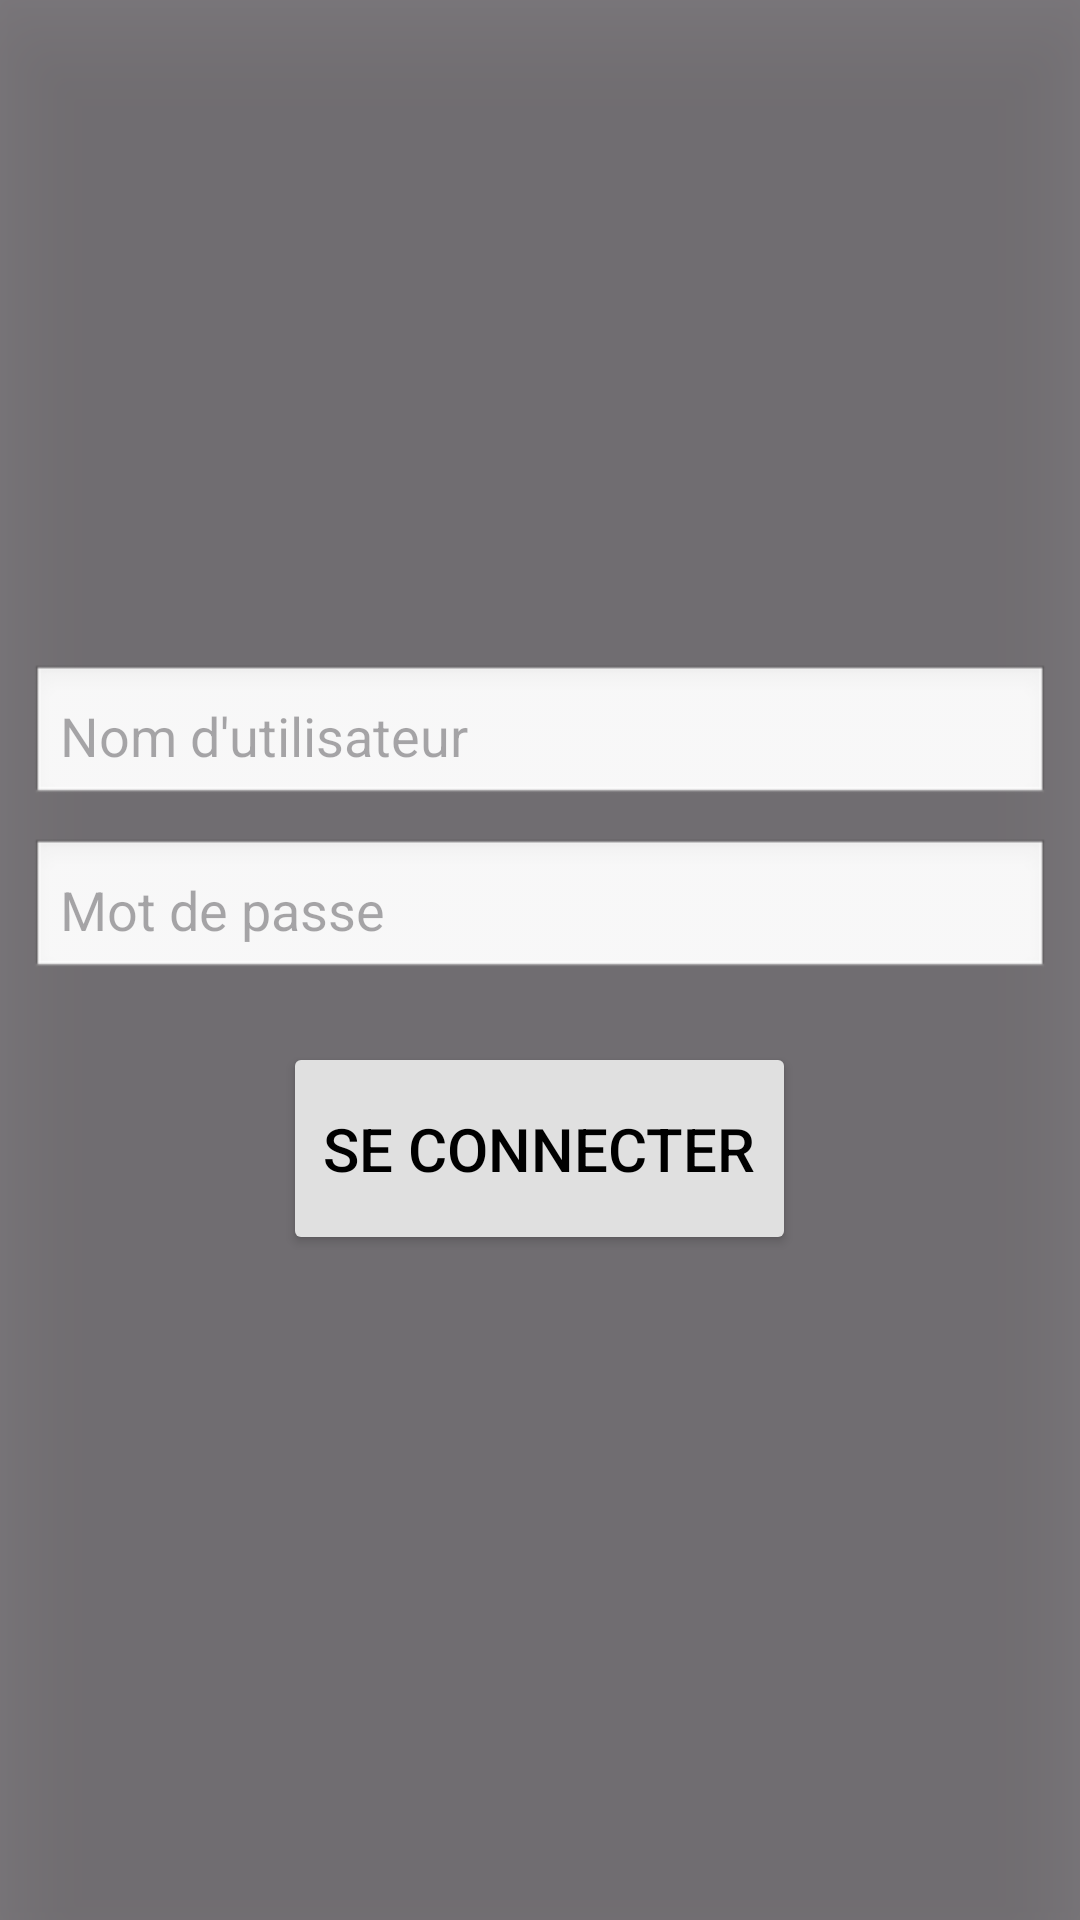

Produce the Android XML layout that renders to this screen, including the resource entries it uses.
<!-- AndroidManifest.xml: application theme Theme.Appli20240829 -->
<!-- res/layout/connexion.xml -->
<?xml version="1.0" encoding="utf-8"?>
<LinearLayout xmlns:android="http://schemas.android.com/apk/res/android"
    android:layout_width="match_parent"
    android:layout_height="match_parent"
    android:layout_marginLeft="20dp"
    android:layout_marginTop="30dp"
    android:layout_marginRight="20dp"
    android:layout_marginBottom="30dp"
    android:background="#80000000"
    android:elevation="10dp"
    android:gravity="center"
    android:orientation="vertical"
    android:padding="10dp"
    android:translationZ="10dp">

    <EditText
        android:id="@+id/usernameInput"
        android:layout_width="match_parent"
        android:layout_height="wrap_content"
        android:layout_marginBottom="10dp"
        android:hint="Nom d'utilisateur"
        android:textColor="#000000"
        android:textSize="18sp"
        android:padding="10dp"
        android:background="@android:drawable/edit_text" />

    <EditText
        android:id="@+id/passwordInput"
        android:layout_width="match_parent"
        android:layout_height="wrap_content"
        android:layout_marginBottom="10dp"
        android:hint="Mot de passe"
        android:textColor="#000"
        android:textSize="18sp"
        android:padding="10dp"
        android:background="@android:drawable/edit_text"
        android:inputType="textPassword" />

    <Button
        android:id="@+id/closePopupBtn"
        android:layout_width="171dp"
        android:layout_height="71dp"
        android:layout_marginTop="10dp"
        android:backgroundTint="#E0E0E0"
        android:padding="10dp"
        android:radius="10dp"
        android:text="Se connecter"
        android:textColor="#000000"
        android:textSize="20sp" />

</LinearLayout>
<!-- resources referenced by this layout -->
<resources>
  <style name="Theme.Appli20240829" parent="Base.Theme.Appli20240829" />
  <style name="Base.Theme.Appli20240829" parent="Theme.Material3.DayNight.NoActionBar">
          
          
      </style>
</resources>
